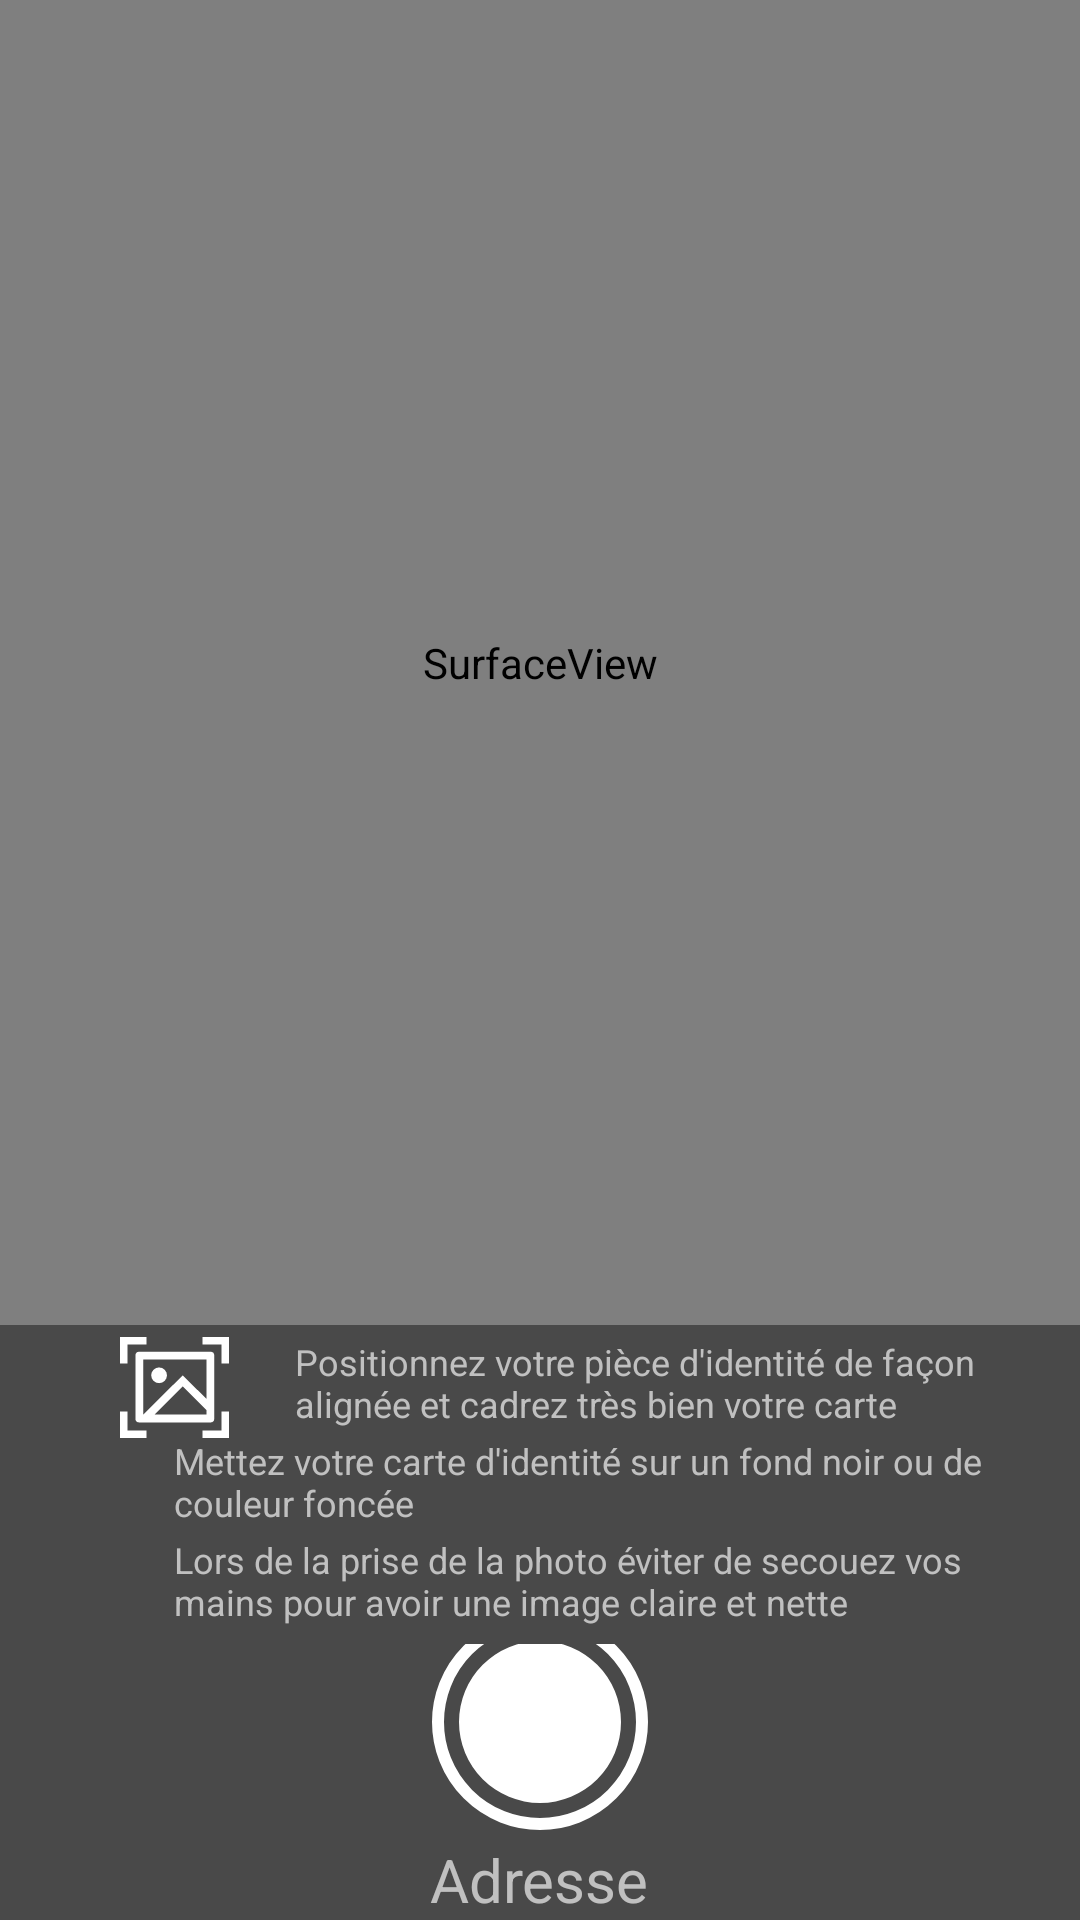

Android layout source for this screen:
<!-- AndroidManifest.xml: application theme AppTheme -->
<!-- res/layout/activity_scan_adress_passport.xml -->
<?xml version="1.0" encoding="utf-8"?>
<androidx.constraintlayout.widget.ConstraintLayout xmlns:android="http://schemas.android.com/apk/res/android"
    xmlns:app="http://schemas.android.com/apk/res-auto"
    xmlns:tools="http://schemas.android.com/tools"
    android:layout_width="match_parent"
    android:layout_height="match_parent"
    android:orientation="vertical"
    android:background="#494949"
    tools:context=".ScanAdressPassport">

    <SurfaceView
        android:id="@+id/surface_camera_preview"
        android:layout_width="match_parent"
        android:layout_height="0dp"
        android:layout_weight="4"
        app:layout_constraintBottom_toTopOf="@+id/guideline"
        app:layout_constraintEnd_toEndOf="parent"
        app:layout_constraintStart_toStartOf="parent"
        app:layout_constraintTop_toTopOf="parent"
        android:background="@drawable/back_bg"
        />

    <androidx.appcompat.widget.LinearLayoutCompat
        android:id="@+id/cl1"
        android:layout_width="0dp"
        android:layout_height="wrap_content"
        android:layout_marginTop="4dp"
        android:paddingStart="40dp"
        app:layout_constraintEnd_toEndOf="parent"
        app:layout_constraintHorizontal_bias="1.0"
        app:layout_constraintStart_toStartOf="parent"
        app:layout_constraintTop_toTopOf="@+id/guideline">

        <ImageView
            android:id="@+id/img1"
            android:layout_width="wrap_content"
            android:layout_height="wrap_content"
            android:src="@drawable/ic_position"
            app:layout_constraintBottom_toBottomOf="parent"
            app:layout_constraintStart_toStartOf="parent"
            app:layout_constraintTop_toTopOf="parent" />

        <TextView
            android:layout_width="wrap_content"
            android:layout_height="wrap_content"
            android:layout_marginStart="22dp"
            android:layout_marginEnd="21dp"
            android:text="Positionnez votre pièce d'identité de façon alignée et cadrez très bien votre carte"
            android:textColor="#c0c0c0"
            android:textSize="12sp"
            app:layout_constraintBottom_toBottomOf="parent"
            app:layout_constraintEnd_toEndOf="parent"
            app:layout_constraintStart_toEndOf="@id/img1"
            app:layout_constraintTop_toTopOf="parent" />
    </androidx.appcompat.widget.LinearLayoutCompat>

    <androidx.appcompat.widget.LinearLayoutCompat
        android:id="@+id/cl2"
        android:layout_width="0dp"
        android:layout_height="wrap_content"
        app:layout_constraintStart_toStartOf="parent"
        app:layout_constraintEnd_toEndOf="parent"
        app:layout_constraintTop_toBottomOf="@+id/cl1"
        android:paddingStart="40dp"
        android:layout_marginTop="33dp"
        app:layout_constraintTop_toTopOf="@+id/cl1"
        android:layout_marginBottom="10dp">
        <ImageView
            android:id="@+id/img2"
            android:layout_width="wrap_content"
            android:layout_height="wrap_content"
            app:layout_constraintStart_toStartOf="parent"
            app:layout_constraintTop_toTopOf="parent"
            app:layout_constraintBottom_toBottomOf="parent"
            android:src="@drawable/ic_grid_img"/>
        <TextView
            android:layout_width="wrap_content"
            android:layout_height="wrap_content"
            app:layout_constraintStart_toEndOf="@id/img2"
            android:text="Mettez votre carte d'identité sur un fond noir ou de couleur foncée"
            app:layout_constraintEnd_toEndOf="parent"
            app:layout_constraintTop_toTopOf="parent"
            app:layout_constraintBottom_toBottomOf="parent"
            android:textSize="12sp"
            android:textColor="#c0c0c0"
            android:layout_marginStart="18dp"
            android:layout_marginEnd="21dp"

            />
    </androidx.appcompat.widget.LinearLayoutCompat>

    <androidx.appcompat.widget.LinearLayoutCompat
        android:id="@+id/cl3"
        android:layout_width="0dp"
        android:layout_height="wrap_content"
        app:layout_constraintStart_toStartOf="parent"
        app:layout_constraintEnd_toEndOf="parent"
        app:layout_constraintTop_toBottomOf="@+id/cl2"
        android:paddingStart="40dp"
        android:layout_marginTop="33dp"
        app:layout_constraintTop_toTopOf="@+id/cl2"
        >
        <ImageView
            android:id="@+id/img3"
            android:layout_width="wrap_content"
            android:layout_height="wrap_content"
            app:layout_constraintStart_toStartOf="parent"
            app:layout_constraintTop_toTopOf="parent"
            app:layout_constraintBottom_toBottomOf="parent"
            android:src="@drawable/ic_cam_instruction"/>
        <TextView
            android:layout_width="wrap_content"
            android:layout_height="wrap_content"
            app:layout_constraintStart_toEndOf="@id/img3"
            android:text="Lors de la prise de la photo éviter de secouez vos mains pour avoir une image claire et nette"
            app:layout_constraintEnd_toEndOf="parent"
            app:layout_constraintTop_toTopOf="parent"
            app:layout_constraintBottom_toBottomOf="parent"
            android:textSize="12sp"
            android:textColor="#c0c0c0"
            android:layout_marginStart="18dp"
            android:layout_marginEnd="21dp"

            />
    </androidx.appcompat.widget.LinearLayoutCompat>

    <androidx.appcompat.widget.LinearLayoutCompat
        android:id="@+id/linearLayoutCompat"
        android:layout_width="match_parent"
        android:layout_height="wrap_content"
        android:gravity="center"
        android:orientation="horizontal"
        app:layout_constraintBottom_toBottomOf="parent"
        app:layout_constraintTop_toTopOf="@+id/cl3"
        app:layout_constraintVertical_bias="1.0"
        tools:layout_editor_absoluteX="0dp">

        <ImageView
            android:id="@+id/capture"
            android:layout_width="wrap_content"
            android:layout_height="wrap_content"
            android:layout_marginBottom="20dp"
            android:src="@drawable/ic_capture"
            app:layout_constraintBottom_toBottomOf="parent"
            app:layout_constraintEnd_toEndOf="parent"
            app:layout_constraintStart_toStartOf="parent" />

    </androidx.appcompat.widget.LinearLayoutCompat>

    <androidx.appcompat.widget.LinearLayoutCompat
        android:id="@+id/linearLayoutCompatTwo"
        android:layout_width="match_parent"
        android:layout_height="wrap_content"
        android:gravity="center"
        android:orientation="horizontal"
        app:layout_constraintBottom_toBottomOf="parent"
        >

        <TextView
            android:layout_width="wrap_content"
            android:layout_height="wrap_content"
            android:text="Adresse"
            android:textSize="20dp"
            android:textColor="#c0c0c0"
            />
    </androidx.appcompat.widget.LinearLayoutCompat>

    

    <androidx.constraintlayout.widget.Guideline
        android:id="@+id/guideline"
        android:layout_width="wrap_content"
        android:layout_height="wrap_content"
        android:orientation="horizontal"
        app:layout_constraintGuide_percent="0.69"
        />

    -->
    <TextView
        android:id="@+id/tv_result"
        android:layout_width="match_parent"
        android:layout_height="0dp"
        android:layout_weight="1"
        android:gravity="center"
        android:text=""
        android:textSize="10sp"
        app:layout_constraintBottom_toBottomOf="parent"
        app:layout_constraintTop_toBottomOf="@+id/linearLayoutCompat" />

</androidx.constraintlayout.widget.ConstraintLayout>
<!-- resources referenced by this layout -->
<resources>
  <!-- drawable back_bg: png bitmap (drawable, 1592 bytes) -->
  <!-- drawable ic_capture (drawable) -->
  <vector xmlns:android="http://schemas.android.com/apk/res/android"
      android:width="72dp"
      android:height="72dp"
      android:viewportWidth="72"
      android:viewportHeight="72">
    <path
        android:pathData="M36,36m-27,0a27,27 0,1 1,54 0a27,27 0,1 1,-54 0"
        android:fillColor="#fff"/>
    <path
        android:pathData="M36,36m-34,0a34,34 0,1 1,68 0a34,34 0,1 1,-68 0"
        android:strokeWidth="4"
        android:fillColor="#00000000"
        android:strokeColor="#fff"/>
  </vector>
  <!-- drawable ic_position (drawable) -->
  <vector xmlns:android="http://schemas.android.com/apk/res/android"
      android:width="36.238dp"
      android:height="33.691dp"
      android:viewportWidth="36.238"
      android:viewportHeight="33.691">
    <path
        android:pathData="M8.835,28.5081l-0.026,0.026L8.781,28.5081L6.427,28.5081A1.3,1.3 0,0 1,5.127 27.2081L5.127,6.2081A1.311,1.311 0,0 1,6.427 4.9081h23.62a1.3,1.3 0,0 1,1.3 1.3v21a1.311,1.311 0,0 1,-1.3 1.3ZM28.727,20.6411L28.727,7.5301L7.749,7.5301L7.749,25.8851L20.86,12.7741ZM28.727,24.3491 L20.861,16.4831 11.461,25.8831L28.727,25.8831ZM12.993,15.3971a2.622,2.622 0,1 1,2.622 -2.622A2.622,2.622 0,0 1,12.993 15.3971Z"
        android:fillColor="#fff"/>
    <path
        android:pathData="M1.25,24.8418L1.25,32.4418L8.78,32.4418"
        android:strokeWidth="2.5"
        android:fillColor="#00000000"
        android:strokeColor="#fff"/>
    <path
        android:pathData="M27.39,32.4068L34.99,32.4068L34.99,24.8768"
        android:strokeWidth="2.5"
        android:fillColor="#00000000"
        android:strokeColor="#fff"/>
    <path
        android:pathData="M1.25,8.848L1.25,1.248L8.78,1.248"
        android:strokeWidth="2.5"
        android:fillColor="#00000000"
        android:strokeColor="#fff"/>
    <path
        android:pathData="M27.39,1.284L34.99,1.284L34.99,8.814"
        android:strokeWidth="2.5"
        android:fillColor="#00000000"
        android:strokeColor="#fff"/>
  </vector>
  <style name="AppTheme" parent="Theme.AppCompat.Light.NoActionBar">
          
          <item name="colorPrimary">#494949</item>
          <item name="colorPrimaryDark">#494949</item>
          <item name="colorAccent">@color/colorAccent</item>
      </style>
  <style name="Theme.AppCompat.Light.NoActionBar">
          <item name="windowActionBar">false</item>
          <item name="windowNoTitle">true</item>
      </style>
  <color name="colorAccent">#BE2C93</color>
</resources>
